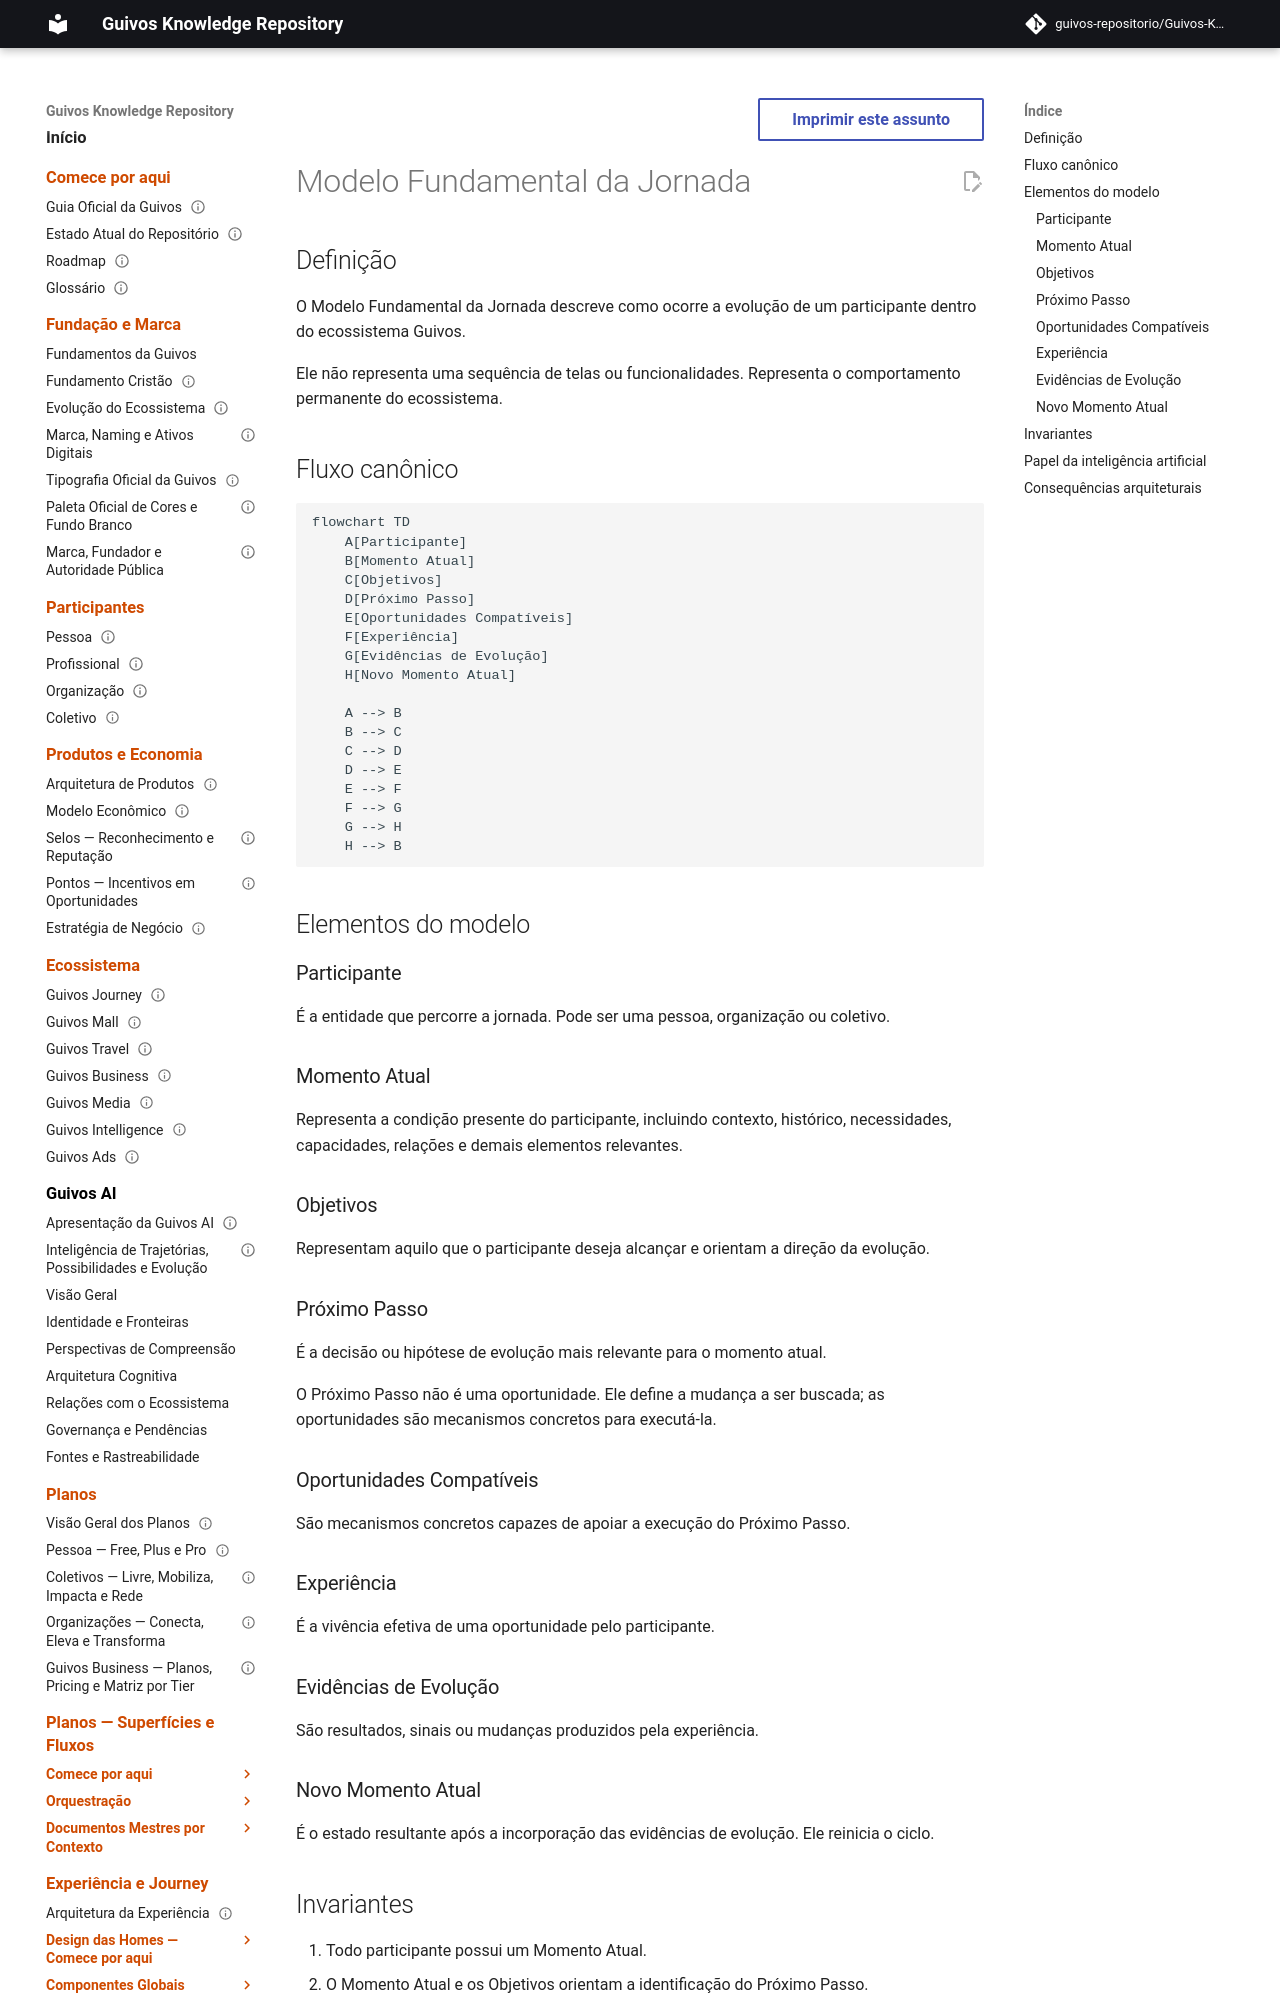

repository: guivos-repositorio/Guivos-Knowledge-Repository · page: geb/part-02-fundamental-model/fundamental-journey/index.html · generator: mkdocs

---
id: KU-FM-002
title: Modelo Fundamental da Jornada
status: consolidated
version: 1.1.1
domain: Fundamental Model
stability: Core
owner: Guivos
created: 2026-06-27
updated: 2026-07-12
depends_on:
  - KU-FM-001
related_adrs:
  - ADR-002
---

# Modelo Fundamental da Jornada

## Definição

O Modelo Fundamental da Jornada descreve como ocorre a evolução de um participante dentro do ecossistema Guivos.

Ele não representa uma sequência de telas ou funcionalidades. Representa o comportamento permanente do ecossistema.

## Fluxo canônico

```mermaid
flowchart TD
    A[Participante]
    B[Momento Atual]
    C[Objetivos]
    D[Próximo Passo]
    E[Oportunidades Compatíveis]
    F[Experiência]
    G[Evidências de Evolução]
    H[Novo Momento Atual]

    A --> B
    B --> C
    C --> D
    D --> E
    E --> F
    F --> G
    G --> H
    H --> B
```

## Elementos do modelo

### Participante

É a entidade que percorre a jornada. Pode ser uma pessoa, organização ou coletivo.

### Momento Atual

Representa a condição presente do participante, incluindo contexto, histórico, necessidades, capacidades, relações e demais elementos relevantes.

### Objetivos

Representam aquilo que o participante deseja alcançar e orientam a direção da evolução.
